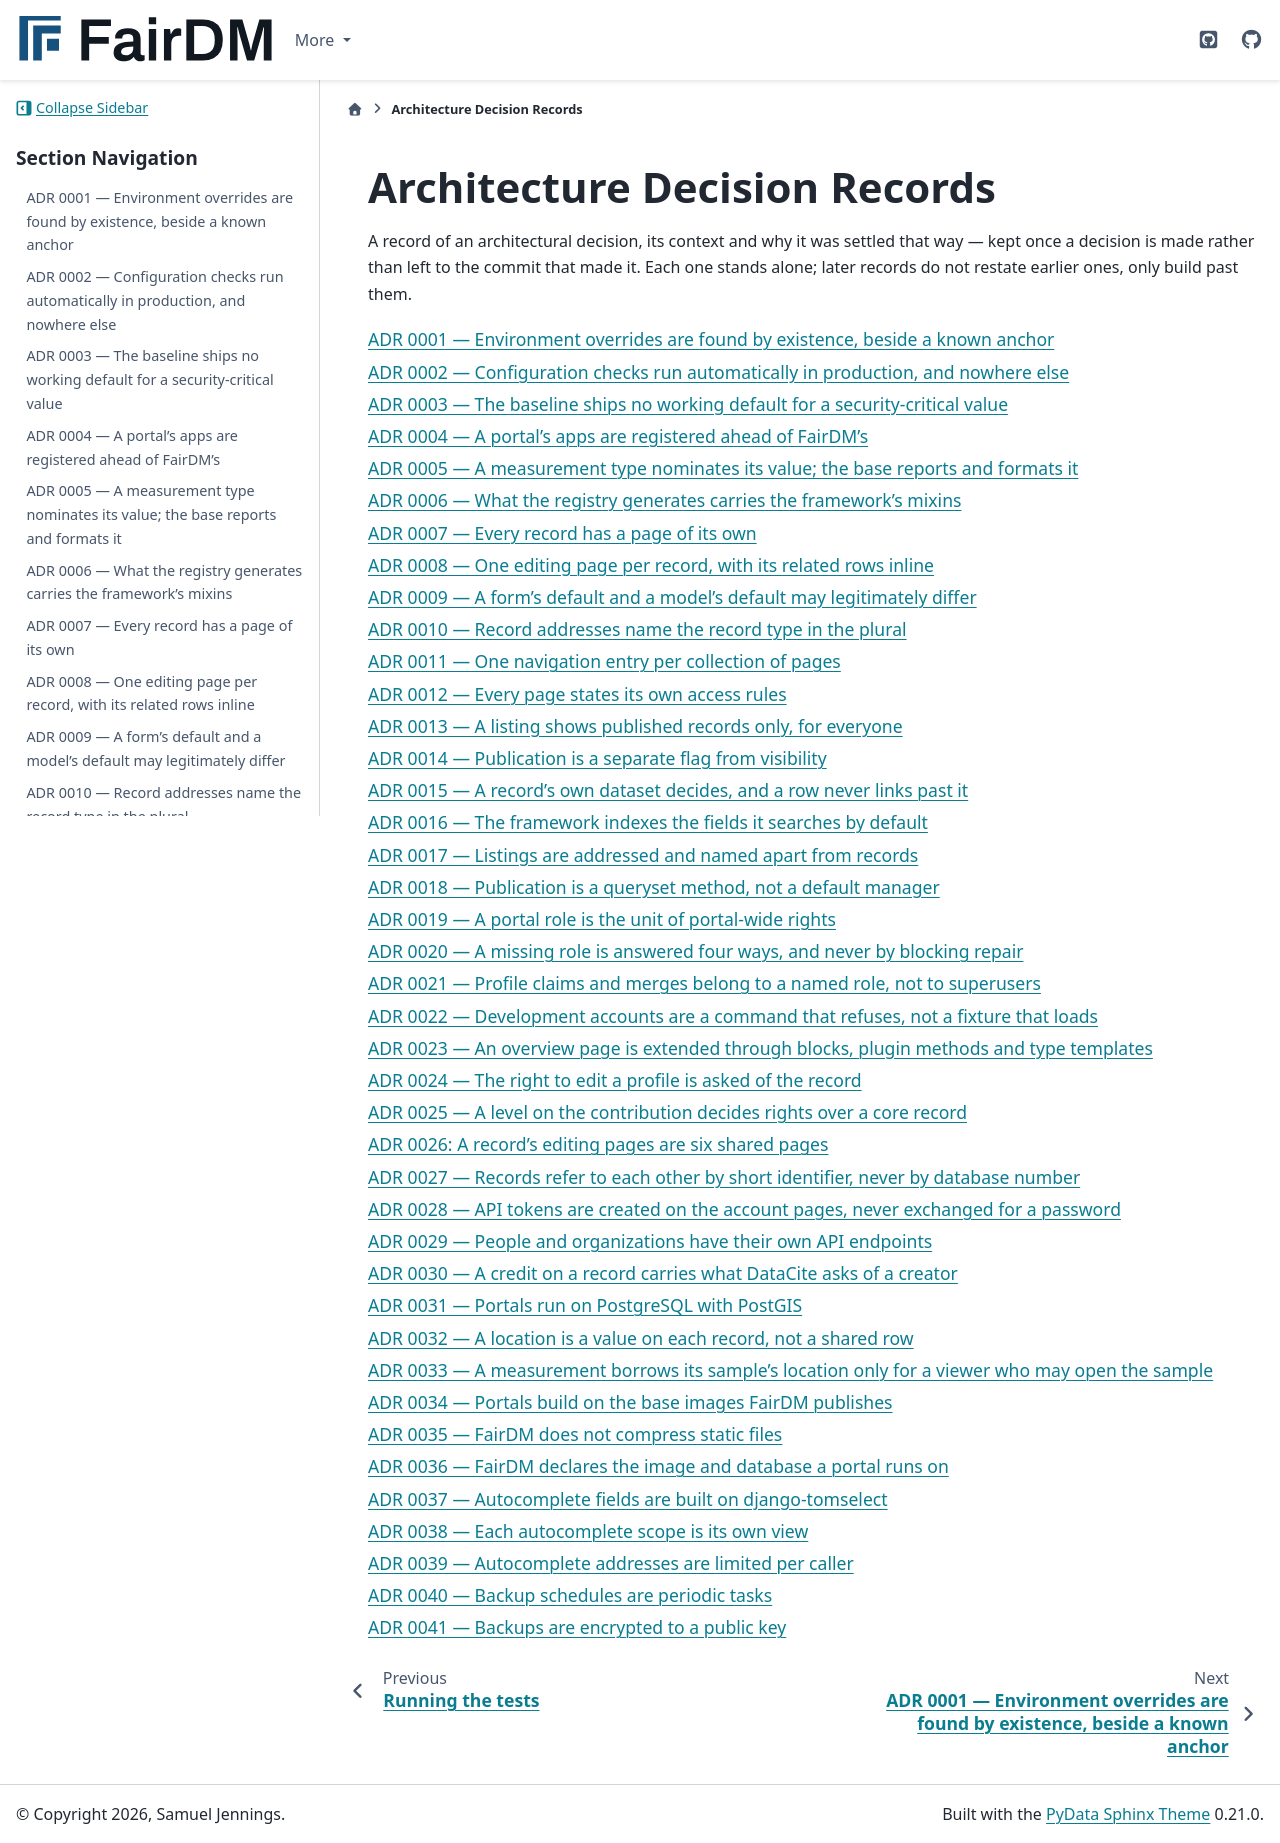

repository: FAIR-DM/fairdm · page: 0.4/adr/index.html · generator: sphinx

# Architecture Decision Records

A record of an architectural decision, its context and why it was settled that way — kept once a
decision is made rather than left to the commit that made it. Each one stands alone; later records
do not restate earlier ones, only build past them.

```{toctree}
:maxdepth: 1

0001-environment-overrides-are-found-by-existence
0002-configuration-checks-run-in-production-only
0003-no-working-default-for-a-security-critical-value
0004-portal-apps-precede-framework-apps
0005-a-measurement-type-nominates-its-value
0006-generated-components-carry-the-framework-mixins
0007-every-record-has-a-page-of-its-own
0008-one-editing-page-per-record-with-its-rows-inline
0009-a-form-default-and-a-model-default-may-differ
0010-record-addresses-name-the-record-type-in-the-plural
0011-one-navigation-entry-per-collection
0012-every-page-states-its-own-access-rules
0013-a-listing-shows-published-records-only-for-everyone
0014-publication-is-a-separate-flag-from-visibility
0015-a-records-own-dataset-decides-and-a-row-never-links-past-it
0016-the-framework-indexes-the-fields-it-searches-by-default
0017-listings-are-addressed-and-named-apart-from-records
0018-publication-is-a-queryset-method-not-a-default-manager
0019-a-portal-role-is-the-unit-of-portal-wide-rights
0020-a-missing-role-is-answered-four-ways
0021-claims-and-merges-belong-to-a-named-role
0022-development-accounts-are-a-command-that-refuses
0023-an-overview-page-is-extended-through-blocks-plugin-methods-and-type-templates
0024-the-right-to-edit-a-profile-is-asked-of-the-record
0025-a-level-on-the-contribution-decides-rights-over-a-core-record
0026-a-records-editing-pages-are-six-shared-pages
0027-records-refer-to-each-other-by-short-identifier
0028-api-tokens-are-created-on-the-account-pages
0029-people-and-organizations-have-their-own-api-endpoints
0030-a-credit-carries-what-datacite-asks-of-a-creator
0031-portals-run-on-postgis
0032-a-location-is-a-value-on-each-record
0033-a-measurement-borrows-its-samples-location-only-for-a-viewer-who-may-open-the-sample
0034-portals-build-on-the-published-base-images
0035-fairdm-does-not-compress-static-files
0036-fairdm-declares-the-image-and-database-a-portal-runs-on
0037-autocomplete-fields-are-built-on-django-tomselect
0038-each-autocomplete-scope-is-its-own-view
0039-autocomplete-addresses-are-limited-per-caller
0040-backup-schedules-are-periodic-tasks
0041-backups-are-encrypted-to-a-public-key
0042-a-records-permalink-is-its-portal-id-at-the-root
0043-the-operations-dashboard-is-for-superusers-only
0044-each-part-of-a-record-is-edited-from-the-panel-that-shows-it
0045-recent-activity-is-recorded-hidden-and-read-through-the-records-rules
0046-an-import-keeps-one-row-per-file-row-with-its-outcome
0047-undo-compares-a-digest-of-each-touched-record
0048-the-site-search-matches-with-each-lists-own-search
```
